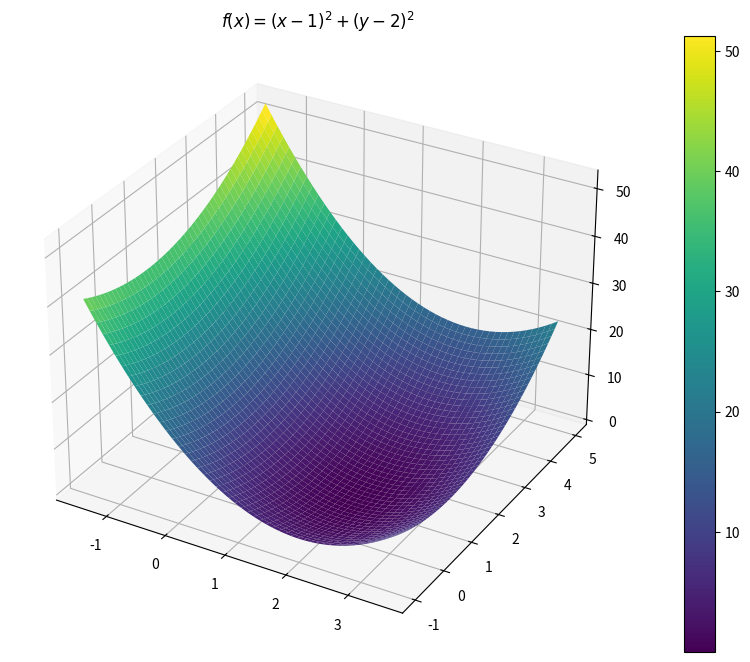
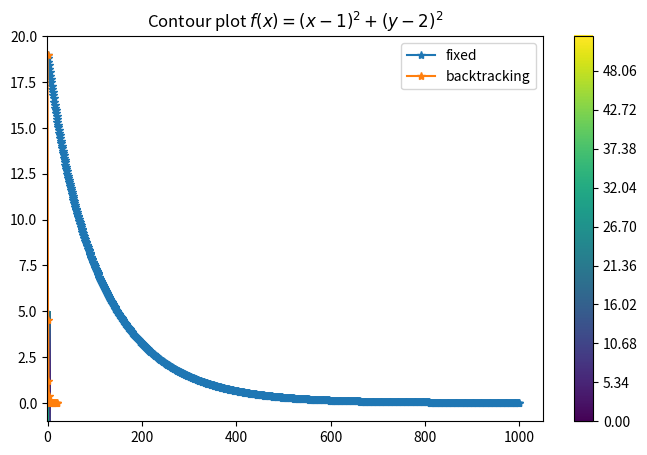
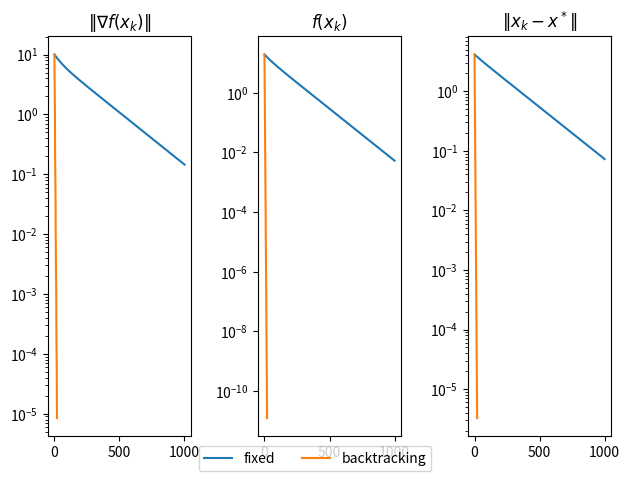
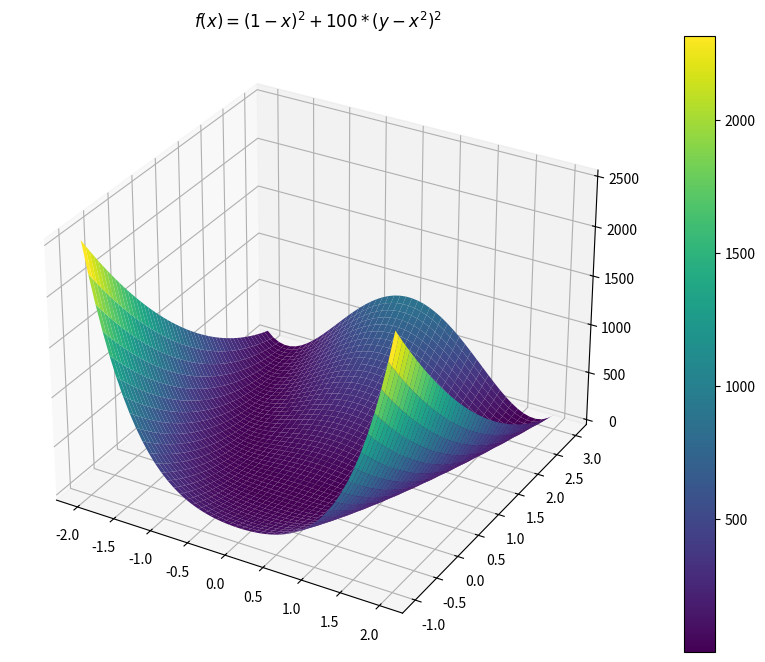
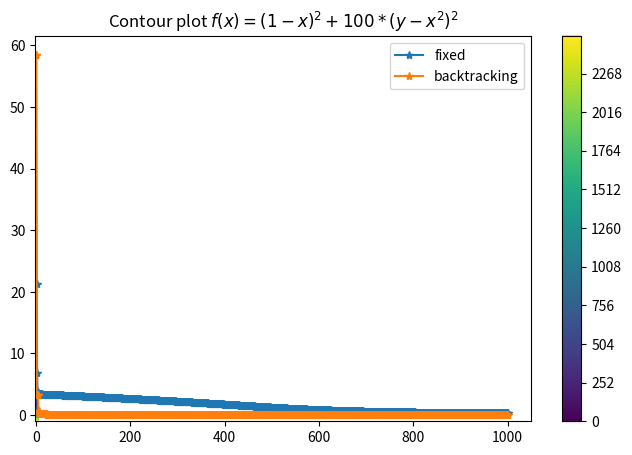
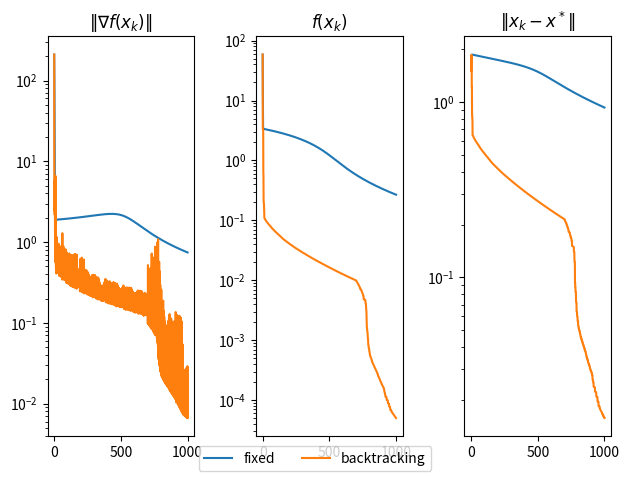

Write Python code to recreate these figures, in order.
"""
Esercitazione: 6
Esercizio: 1.1, 1.2, 1.3
[redacted]
[redacted]
"""

import numpy as np
import matplotlib.pyplot as plt

def next_step(x,grad): # backtracking procedure for the choice of the steplength
  alpha=1.1
  rho = 0.5
  c1 = 0.25 
  p=-grad
  j=0
  jmax=10
  while ((f(x+alpha*p) > f(x)+c1*alpha*np.dot(grad,p)) and j<jmax ):
    alpha= rho*alpha
    j+=1
  if (j>jmax):
    return -1
  else:
    print('alpha=',alpha)
    return alpha


def minimize(f,grad_f,x0,step,maxit,tol,xTrue,fixed=True): # funzione che implementa il metodo del gradiente
  #declare x_k and gradient_k vectors
  # x_list only for logging
  x_list=np.zeros((2,maxit+1))

  norm_grad_list=np.zeros(maxit+1)
  function_eval_list=np.zeros(maxit+1)
  error_list=np.zeros(maxit+1)
  
  #initialize first values
  x_last = x0

  x_list[:,0] = x_last
  
  k=0

  function_eval_list[k]=f(x_last)
  error_list[k]=np.linalg.norm(x_last-xTrue)
  norm_grad_list[k]=np.linalg.norm(grad_f(x_last))

  while (np.linalg.norm(grad_f(x_last))>tol and k < maxit ):
    k=k+1
    grad = grad_f(x_last)#direction is given by gradient of the last iteration
    
    
    if fixed:
        # Fixed step
        step = step
    else:
        # backtracking step
        step = next_step(x_last,grad)
    
    if(step==-1):
      print('non convergente')
      return (k) #no convergence

    x_last=x_last-step*grad
    
    x_list[:,k] = x_last

    function_eval_list[k]=f(x_last)
    error_list[k]=np.linalg.norm(x_last-xTrue)
    norm_grad_list[k]=np.linalg.norm(grad_f(x_last))

  function_eval_list = function_eval_list[:k+1]
  error_list = error_list[:k+1]
  norm_grad_list = norm_grad_list[:k+1]
  
  print('iterations=',k)
  print('last guess: x=(%f,%f)'%(x_list[0,k],x_list[1,k]))
 
  return (x_last,norm_grad_list, function_eval_list, error_list, x_list, k)

# Es 1.2
def f(vec):
    x, y = vec
    fout = 3*(x-2)**2 + (y-1)**2
    return fout

def grad_f(vec):
    x, y = vec
    dfdx = 6*(x-2)
    dfdy = 2*(y-1)
    return np.array([dfdx,dfdy])

x = np.linspace(-1.5,3.5)
y = np.linspace(-1,5)

X, Y = np.meshgrid(x, y)
vec = np.array([X,Y])
Z=f(vec)

fig = plt.figure(figsize=(15, 8))

ax = plt.axes(projection='3d')
ax.set_title('$f(x)=(x-1)^2 + (y-2)^2$')
#ax.view_init(elev=50., azim=30)
s = ax.plot_surface(X, Y, Z, cmap='viridis')
fig.colorbar(s)
plt.show()

fig = plt.figure(figsize=(8, 5))
contours = plt.contour(X, Y, Z, levels=1000)
plt.title('Contour plot $f(x)=(x-1)^2 + (y-2)^2$')
fig.colorbar(contours)


step = 0.002
maxitS=1000
tol=1.e-5
x0 = np.array([3,5])
xTrue = np.array([2,1])
(x_last,norm_grad_listf, function_eval_listf, error_listf, xlist, k)= minimize(f,grad_f,x0,step,maxitS,tol,xTrue,fixed=True)
plt.plot(function_eval_listf,'*-')
(x_last,norm_grad_list, function_eval_list, error_list, xlist, k)= minimize(f,grad_f,x0,step,maxitS,tol,xTrue,fixed=False)
plt.plot(function_eval_list,'*-')
plt.legend(['fixed', 'backtracking'])

plt.show()

fig, (ax1, ax2, ax3) = plt.subplots(1, 3)
ax1.semilogy(norm_grad_listf)
ax1.semilogy(norm_grad_list)
ax1.set_title('$\|\\nabla f(x_k)\|$')
ax2.semilogy(function_eval_listf)
ax2.semilogy(function_eval_list)
ax2.set_title('$f(x_k)$')
ax3.semilogy(error_listf)
ax3.semilogy(error_list)
ax3.set_title('$\|x_k-x^*\|$')
fig.tight_layout()
fig.legend(['fixed', 'backtracking'], loc='lower center', ncol=4)
plt.show()

# Es 1.3
# funzione di Rosenbrock:
def f(vec):
    x, y = vec
    fout = 100*(y-x**2)**2 + (1-x)**2
    return fout

def grad_f(vec):
    x, y = vec
    dfdx = 400*x**3-400*x*y+2*x-2
    dfdy = 200*y-200*x**2
    return np.array([dfdx,dfdy])
    
x = np.linspace(-2, 2)
y = np.linspace(-1, 3)
X, Y = np.meshgrid(x, y)
vec = np.array([X,Y])
Z=f(vec)


fig = plt.figure(figsize=(15, 8))

ax = plt.axes(projection='3d')
ax.set_title('$f(x)=(1-x)^2+100*(y-x^2)^2$')
#ax.view_init(elev=50., azim=30)
s = ax.plot_surface(X, Y, Z, cmap='viridis')
fig.colorbar(s)
plt.show()

fig = plt.figure(figsize=(8, 5))
contours = plt.contour(X, Y, Z, levels=1000)
plt.title('Contour plot $f(x)=(1-x)^2+100*(y-x^2)^2$')
fig.colorbar(contours)


step = 0.001
maxitS=1000
tol=1.e-5
x0 = np.array([-0.5,1])
xTrue = np.array([1,1])
(x_last,norm_grad_listf, function_eval_listf, error_listf, xlist, k)= minimize(f,grad_f,x0,step,maxitS,tol,xTrue,fixed=True)
plt.plot(function_eval_listf,'*-')
(x_last,norm_grad_list, function_eval_list, error_list, xlist, k)= minimize(f,grad_f,x0,step,maxitS,tol,xTrue,fixed=False)
plt.plot(function_eval_list,'*-')
plt.legend(['fixed', 'backtracking'])

plt.show()

fig, (ax1, ax2, ax3) = plt.subplots(1, 3)
ax1.semilogy(norm_grad_listf)
ax1.semilogy(norm_grad_list)
ax1.set_title('$\|\\nabla f(x_k)\|$')
ax2.semilogy(function_eval_listf)
ax2.semilogy(function_eval_list)
ax2.set_title('$f(x_k)$')
ax3.semilogy(error_listf)
ax3.semilogy(error_list)
ax3.set_title('$\|x_k-x^*\|$')
fig.legend(['fixed', 'backtracking'], loc='lower center', ncol=4)
fig.tight_layout()
plt.show()